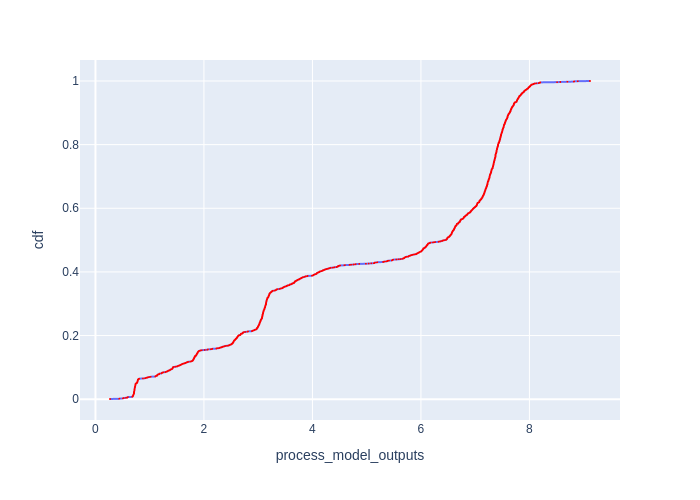

The file beside this chart, header and first rows:
Batch Id, process_model_outputs, cdf
0, 0.2682, 0.000609
1560, 0.438, 0.001218
1563, 0.4422, 0.001827
1554, 0.5081, 0.002436
1551, 0.5089, 0.003045
1557, 0.5217, 0.003654
1, 0.563, 0.004263
1542, 0.5879, 0.004872
1640, 0.5885, 0.005481
1548, 0.5917, 0.00609
1545, 0.5983, 0.006699
1589, 0.6777, 0.007308
1573, 0.6832, 0.007917
1631, 0.6843, 0.008526
1574, 0.6866, 0.009135
1582, 0.6909, 0.009744
1590, 0.6933, 0.01035
1593, 0.6943, 0.01096
1583, 0.6945, 0.01157
1575, 0.6957, 0.01218
1587, 0.6974, 0.01279
1606, 0.6974, 0.0134
1632, 0.6981, 0.01401
1626, 0.7022, 0.01462
1588, 0.703, 0.01523
1568, 0.7063, 0.01583
1636, 0.7072, 0.01644
1599, 0.7076, 0.01705
1613, 0.7089, 0.01766
1601, 0.7098, 0.01827
2, 0.7104, 0.01888
1591, 0.7106, 0.01949
1622, 0.7111, 0.0201
1530, 0.7112, 0.02071
1598, 0.7115, 0.02132
1571, 0.7118, 0.02192
1580, 0.7118, 0.02253
1581, 0.712, 0.02314
1577, 0.7125, 0.02375
1597, 0.7143, 0.02436
1628, 0.7144, 0.02497
1619, 0.7149, 0.02558
1609, 0.7171, 0.02619
1607, 0.7177, 0.0268
1610, 0.7179, 0.02741
1585, 0.718, 0.02801
1630, 0.718, 0.02862
1576, 0.7191, 0.02923
1603, 0.7191, 0.02984
1592, 0.7203, 0.03045
1536, 0.7209, 0.03106
1596, 0.7228, 0.03167
1533, 0.7229, 0.03228
1604, 0.7231, 0.03289
1614, 0.7234, 0.0335
1594, 0.7239, 0.0341
1627, 0.7247, 0.03471
1567, 0.7248, 0.03532
1578, 0.7248, 0.03593
1615, 0.7258, 0.03654
... 1,582 more rows
